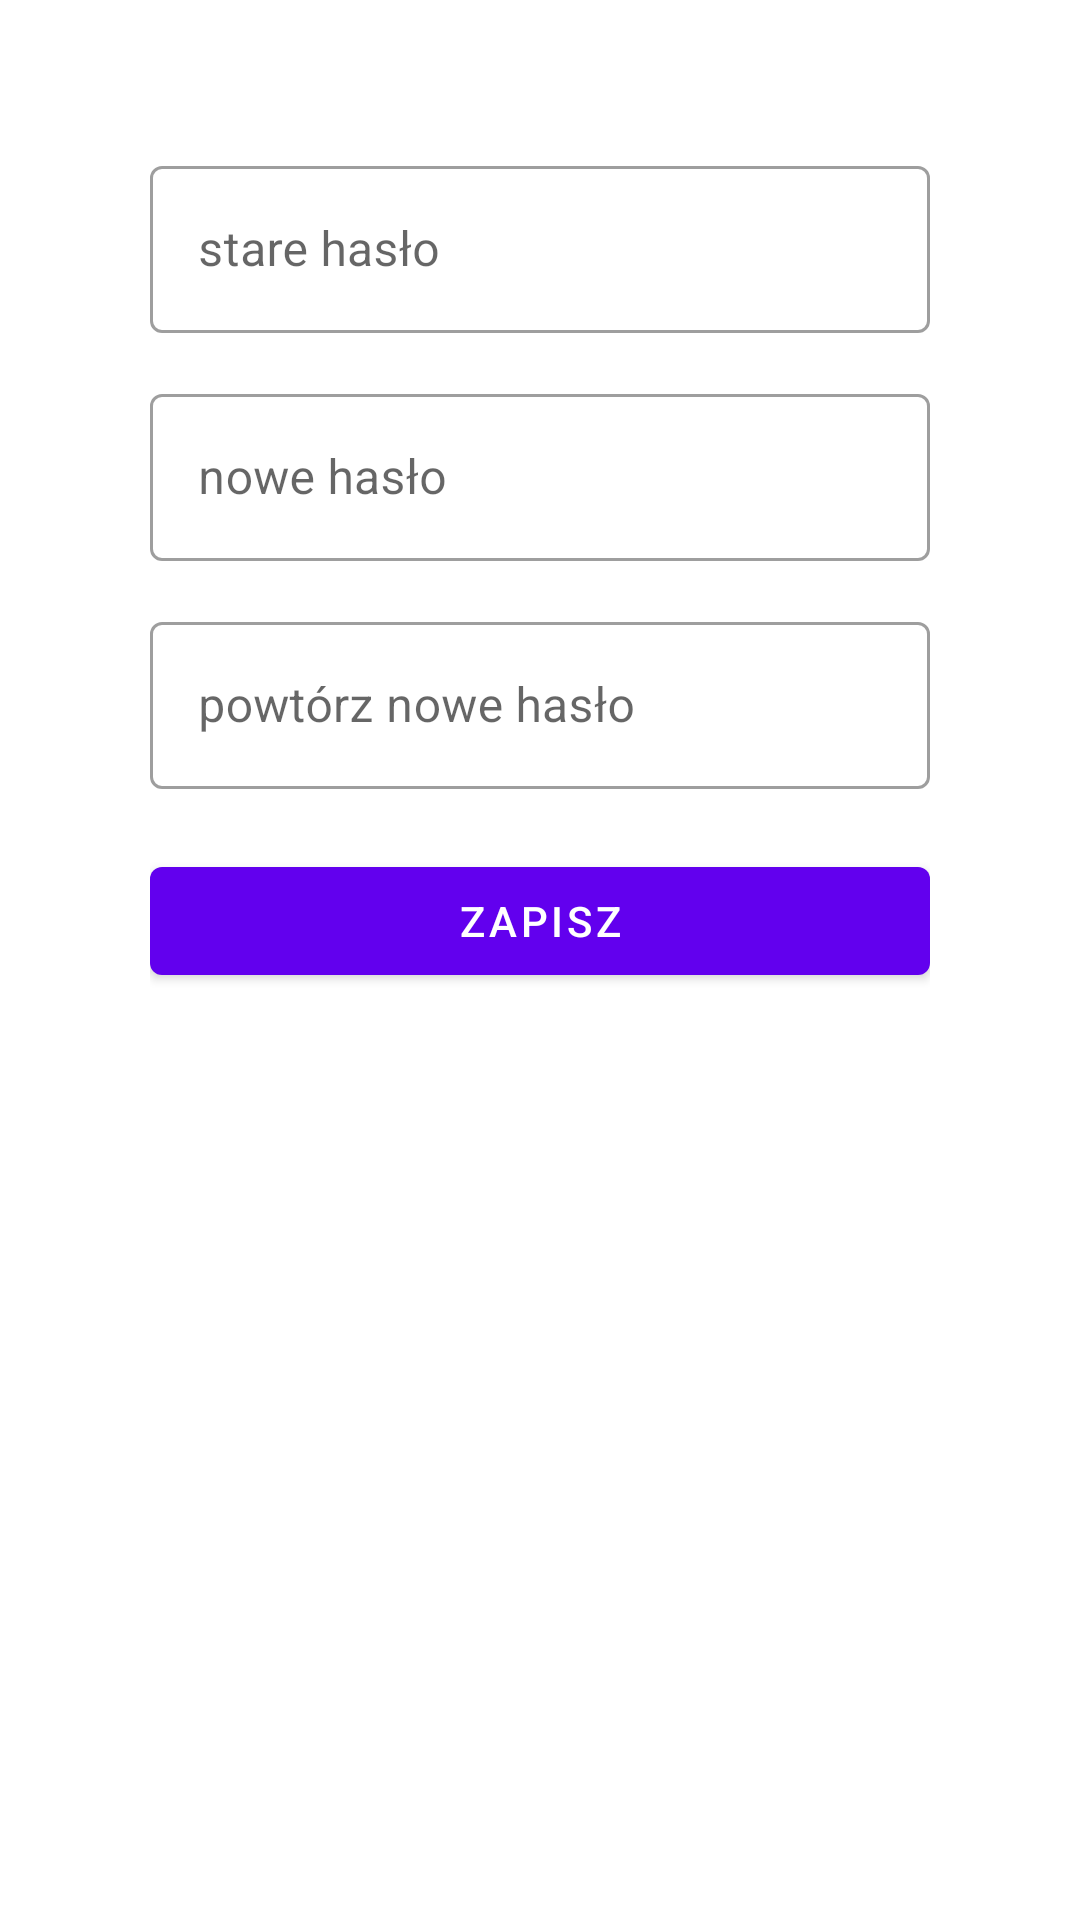

Android layout source for this screen:
<!-- AndroidManifest.xml: application theme Theme.Informator -->
<!-- res/layout/fragment_change_password.xml -->
<?xml version="1.0" encoding="utf-8"?>
<LinearLayout xmlns:android="http://schemas.android.com/apk/res/android"
    xmlns:tools="http://schemas.android.com/tools"
    android:layout_width="match_parent"
    android:layout_height="match_parent"
    android:gravity="center_horizontal"
    android:paddingHorizontal="@dimen/dimen_50"
    android:orientation="vertical"
    tools:context=".SettingsFragment">


    <com.google.android.material.textfield.TextInputLayout

        style="@style/Widget.MaterialComponents.TextInputLayout.OutlinedBox"
        android:layout_width="match_parent"
        android:layout_height="wrap_content"
        android:layout_marginTop="@dimen/dimen_50"
        android:hint="stare hasło">

        <com.google.android.material.textfield.TextInputEditText
            android:id="@+id/lastPassword"
            android:layout_width="match_parent"
            android:layout_height="wrap_content" />

    </com.google.android.material.textfield.TextInputLayout>


    <com.google.android.material.textfield.TextInputLayout
        style="@style/Widget.MaterialComponents.TextInputLayout.OutlinedBox"
        android:layout_width="match_parent"
        android:layout_height="wrap_content"
        android:layout_marginTop="@dimen/dimen_15"
        android:hint="nowe hasło">

        <com.google.android.material.textfield.TextInputEditText
            android:id="@+id/newPassword"
            android:layout_width="match_parent"
            android:layout_height="wrap_content" />

    </com.google.android.material.textfield.TextInputLayout>


    <com.google.android.material.textfield.TextInputLayout
        android:id="@+id/firstNameTextField"
        style="@style/Widget.MaterialComponents.TextInputLayout.OutlinedBox"
        android:layout_width="match_parent"
        android:layout_height="wrap_content"
        android:layout_marginTop="@dimen/dimen_15"
        android:hint="powtórz nowe hasło">

        <com.google.android.material.textfield.TextInputEditText
            android:id="@+id/repeatNewPassword"
            android:layout_width="match_parent"
            android:layout_height="wrap_content" />

    </com.google.android.material.textfield.TextInputLayout>

    <com.google.android.material.button.MaterialButton
        android:id="@+id/changePasswordButton"
        android:layout_width="match_parent"
        android:layout_height="wrap_content"
        android:text="zapisz"
        android:layout_marginTop="@dimen/dimen_20"/>


</LinearLayout>
<!-- resources referenced by this layout -->
<resources>
  <dimen name="dimen_15">15dp</dimen>
  <dimen name="dimen_20">20dp</dimen>
  <dimen name="dimen_50">50dp</dimen>
  <style name="Theme.Informator" parent="Theme.MaterialComponents.DayNight.DarkActionBar">
          
          <item name="colorPrimary">@color/purple_500</item>
          <item name="colorPrimaryVariant">@color/purple_700</item>
          <item name="colorOnPrimary">@color/white</item>
          
          <item name="colorSecondary">@color/teal_200</item>
          <item name="colorSecondaryVariant">@color/teal_700</item>
          <item name="colorOnSecondary">@color/black</item>
          
          <item name="android:statusBarColor" tools:targetApi="l">?attr/colorPrimaryVariant</item>
          
      </style>
  <!-- not gathered from this repository: default colours our renderer supplied (Android Studio template values) -->
  <color name="purple_500">#FF6200EE</color>
  <color name="purple_700">#FF3700B3</color>
  <color name="teal_200">#FF03DAC5</color>
  <color name="teal_700">#FF018786</color>
  <color name="black">#FF000000</color>
  <color name="white">#FFFFFFFF</color>
</resources>
